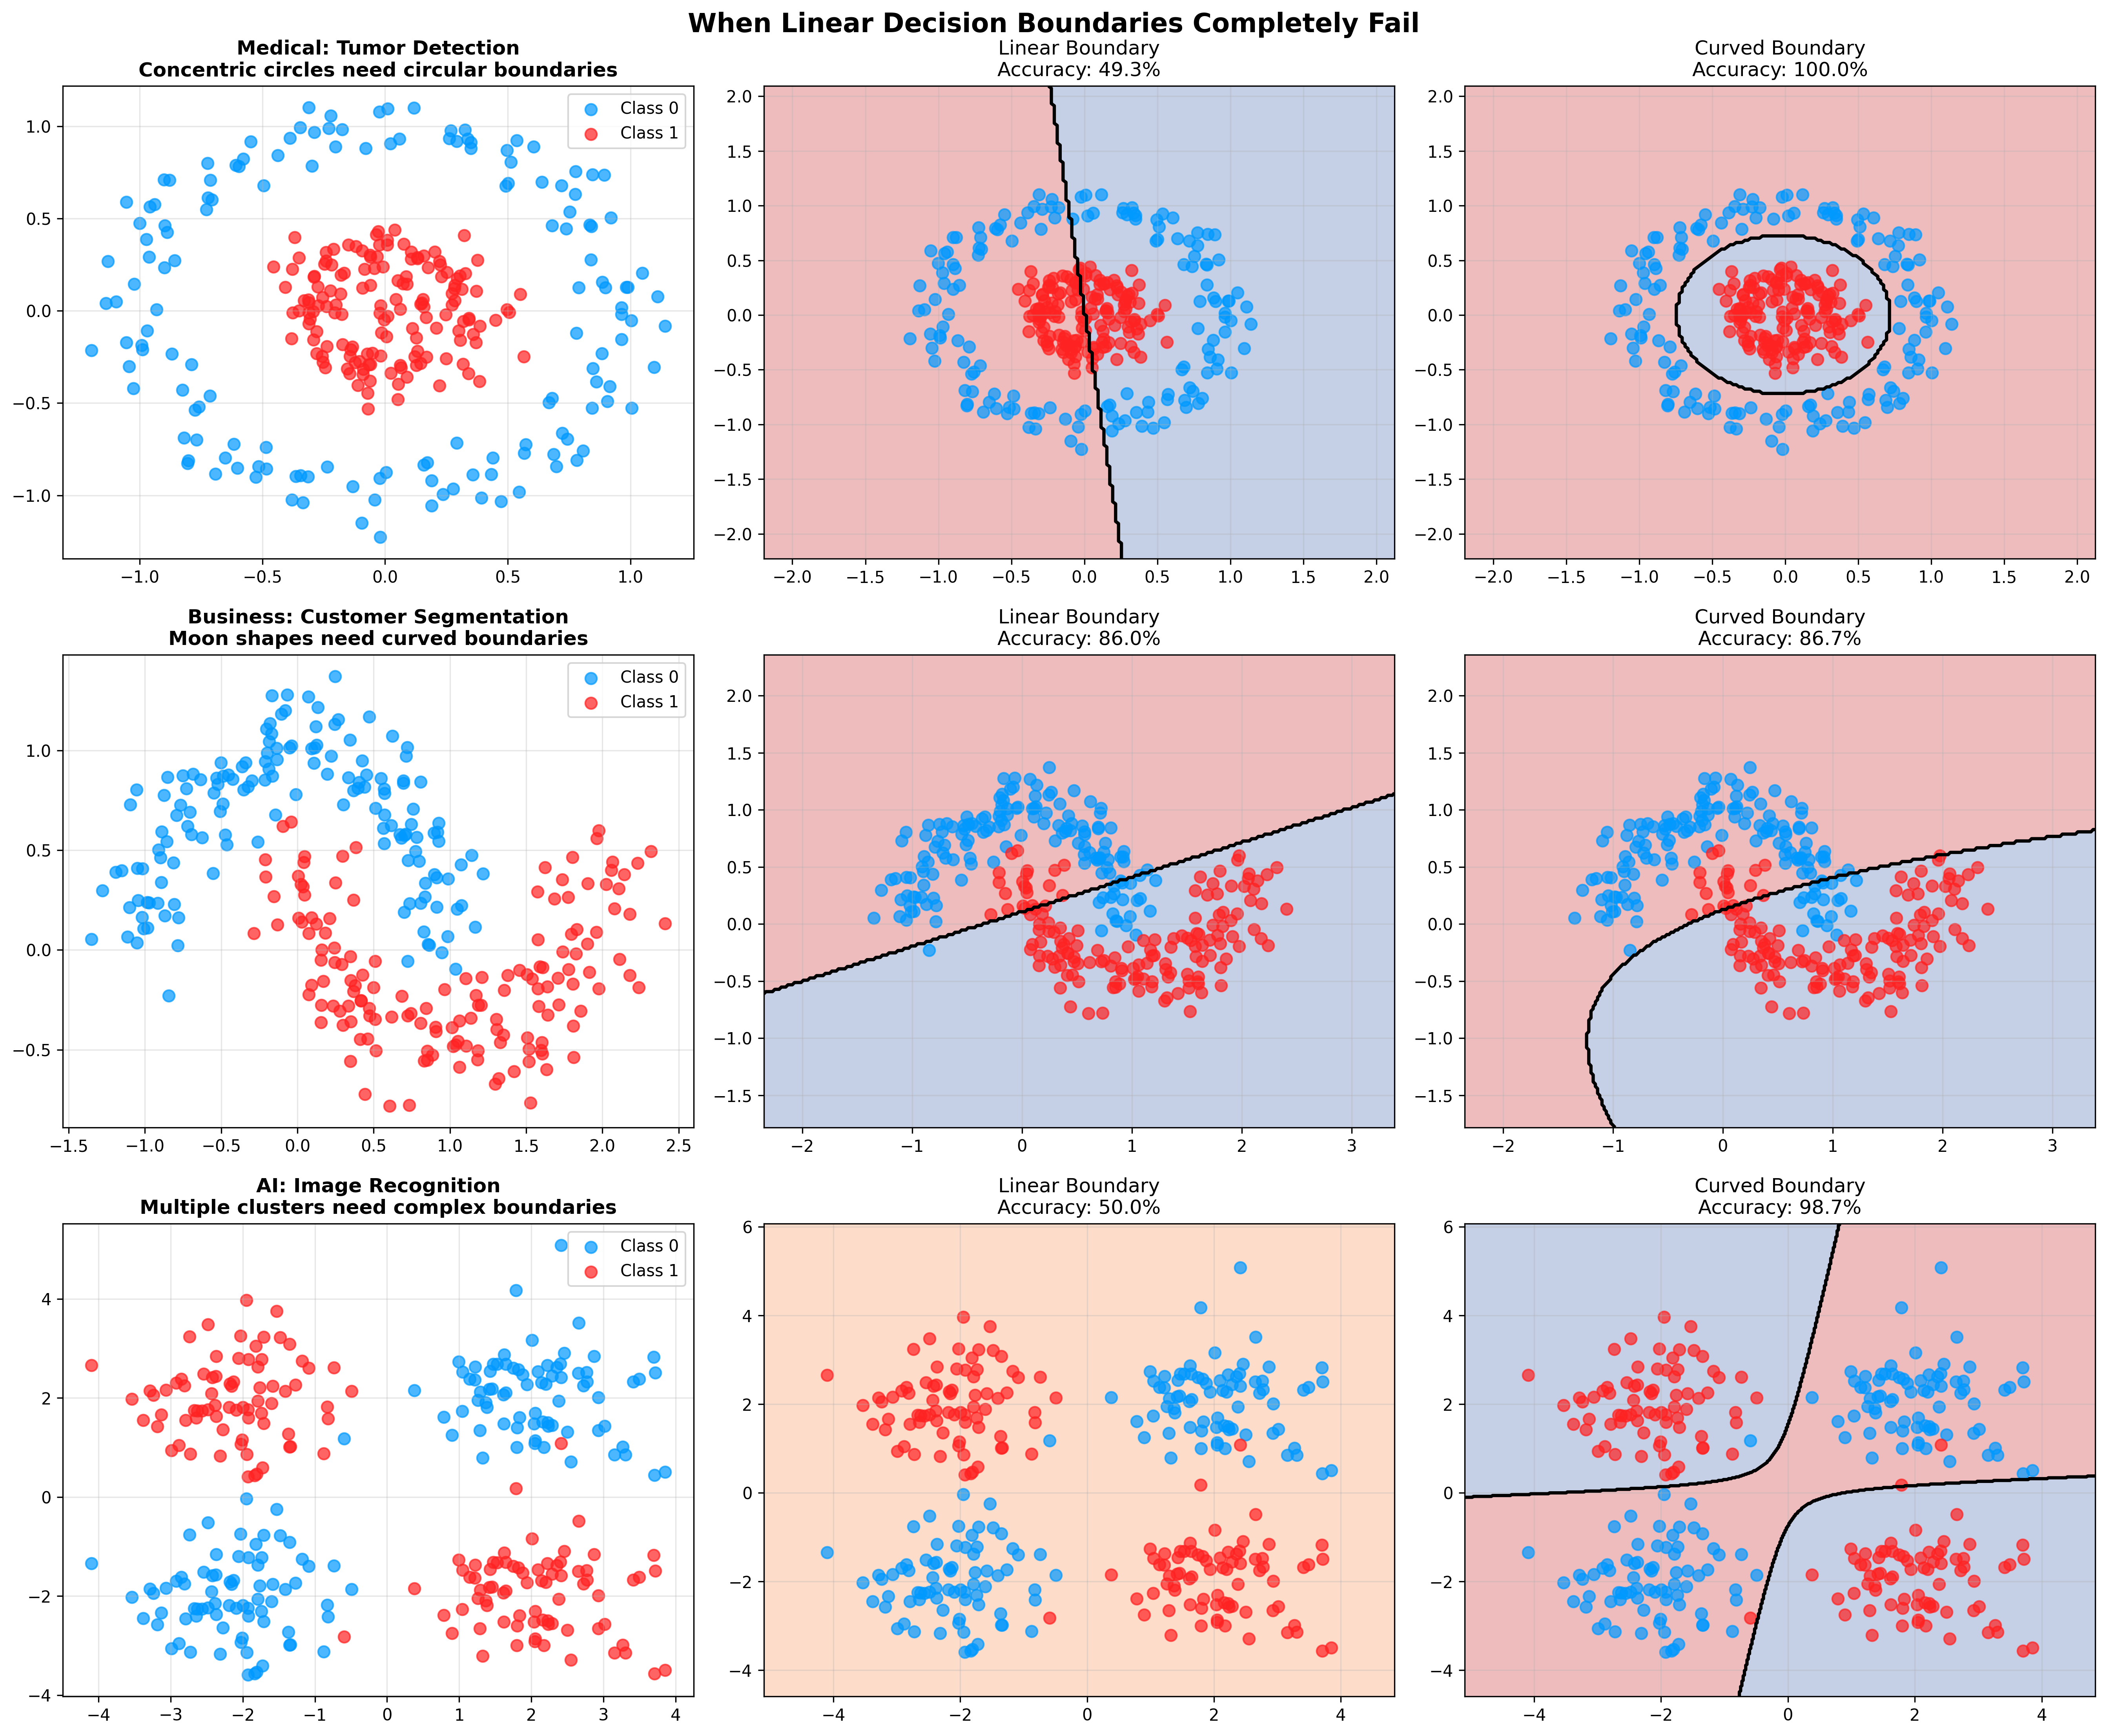

The Python source for this figure:
"""
Real-world examples of when decision boundaries are non-linear.
"""
import numpy as np
import matplotlib.pyplot as plt
from sklearn.datasets import make_circles, make_moons, make_blobs
from sklearn.linear_model import LogisticRegression
from sklearn.preprocessing import PolynomialFeatures
from sklearn.pipeline import Pipeline

def real_world_examples():
    """Show examples where linear boundaries completely fail."""
    
    # Example 1: Concentric circles (like medical imaging)
    print("REAL-WORLD EXAMPLE 1: Medical Imaging / Radar Detection")
    print("Scenario: Detecting tumors (inner circle) vs healthy tissue (outer ring)")
    
    X_circles, y_circles = make_circles(n_samples=300, noise=0.1, factor=0.3, random_state=42)
    
    # Example 2: Moons (like customer segmentation)  
    print("\nREAL-WORLD EXAMPLE 2: Customer Behavior Segmentation")
    print("Scenario: Premium customers vs regular customers based on spending patterns")
    
    X_moons, y_moons = make_moons(n_samples=300, noise=0.15, random_state=42)
    
    # Example 3: Multiple clusters (like image recognition)
    print("\nREAL-WORLD EXAMPLE 3: Image Recognition")
    print("Scenario: Distinguishing cats vs dogs based on features")
    
    # Create clusters where each class appears in multiple regions
    centers_class0 = [[-2, -2], [2, 2]]
    centers_class1 = [[-2, 2], [2, -2]]
    
    X_class0, _ = make_blobs(n_samples=150, centers=centers_class0, cluster_std=0.8, random_state=42)
    X_class1, _ = make_blobs(n_samples=150, centers=centers_class1, cluster_std=0.8, random_state=42)
    
    X_multi = np.vstack([X_class0, X_class1])
    y_multi = np.hstack([np.zeros(150), np.ones(150)])
    
    # Test linear vs polynomial on all examples
    datasets = [
        (X_circles, y_circles, "Medical: Tumor Detection", "Concentric circles need circular boundaries"),
        (X_moons, y_moons, "Business: Customer Segmentation", "Moon shapes need curved boundaries"),
        (X_multi, y_multi, "AI: Image Recognition", "Multiple clusters need complex boundaries")
    ]
    
    fig, axes = plt.subplots(3, 3, figsize=(18, 15))
    fig.suptitle('When Linear Decision Boundaries Completely Fail', fontsize=16, fontweight='bold')
    
    for i, (X, y, title, explanation) in enumerate(datasets):
        # Fit models
        linear_model = LogisticRegression(random_state=42)
        poly_model = Pipeline([
            ('poly', PolynomialFeatures(degree=2, include_bias=False)),
            ('logistic', LogisticRegression(random_state=42, max_iter=1000))
        ])
        
        linear_model.fit(X, y)
        poly_model.fit(X, y)
        
        linear_acc = linear_model.score(X, y)
        poly_acc = poly_model.score(X, y)
        
        # Create decision boundary plots
        h = 0.02
        x_min, x_max = X[:, 0].min() - 1, X[:, 0].max() + 1
        y_min, y_max = X[:, 1].min() - 1, X[:, 1].max() + 1
        xx, yy = np.meshgrid(np.arange(x_min, x_max, h), np.arange(y_min, y_max, h))
        mesh_points = np.c_[xx.ravel(), yy.ravel()]
        
        # Data plot
        ax = axes[i, 0]
        colors = ['#0099FF', '#FF2222']
        for class_idx in [0, 1]:
            mask = y == class_idx
            ax.scatter(X[mask, 0], X[mask, 1], c=colors[class_idx], s=50, alpha=0.7, 
                      label=f'Class {class_idx}')
        ax.set_title(f'{title}\n{explanation}', fontsize=12, fontweight='bold')
        ax.legend()
        ax.grid(True, alpha=0.3)
        
        # Linear boundary plot
        ax = axes[i, 1]
        Z_linear = linear_model.predict(mesh_points).reshape(xx.shape)
        ax.contourf(xx, yy, Z_linear, alpha=0.3, cmap=plt.cm.RdYlBu)
        ax.contour(xx, yy, Z_linear, levels=[0.5], colors='black', linestyles='-', linewidths=2)
        
        for class_idx in [0, 1]:
            mask = y == class_idx
            ax.scatter(X[mask, 0], X[mask, 1], c=colors[class_idx], s=50, alpha=0.7)
        ax.set_title(f'Linear Boundary\nAccuracy: {linear_acc:.1%}', fontsize=12)
        ax.grid(True, alpha=0.3)
        
        # Polynomial boundary plot  
        ax = axes[i, 2]
        Z_poly = poly_model.predict(mesh_points).reshape(xx.shape)
        ax.contourf(xx, yy, Z_poly, alpha=0.3, cmap=plt.cm.RdYlBu)
        ax.contour(xx, yy, Z_poly, levels=[0.5], colors='black', linestyles='-', linewidths=2)
        
        for class_idx in [0, 1]:
            mask = y == class_idx
            ax.scatter(X[mask, 0], X[mask, 1], c=colors[class_idx], s=50, alpha=0.7)
        ax.set_title(f'Curved Boundary\nAccuracy: {poly_acc:.1%}', fontsize=12)
        ax.grid(True, alpha=0.3)
        
        # Print comparison
        improvement = poly_acc - linear_acc
        print(f"\n{title}:")
        print(f"  Linear accuracy:  {linear_acc:.1%}")  
        print(f"  Curved accuracy:  {poly_acc:.1%}")
        print(f"  Improvement:      {improvement:.1%} ({improvement*100:.1f} percentage points)")
    
    plt.tight_layout()
    plt.savefig('/home/huynguyen/workspace/machinelearning/real_world_nonlinear_examples.png', dpi=300, bbox_inches='tight')
    plt.show()
    
    print(f"\nKEY INSIGHTS FOR YOUR PROJECT:")
    print("=" * 40)
    print("• Your dataset has n_clusters_per_class=2, creating multiple regions per class")
    print("• This is similar to Example 3 (multiple clusters) - very common in real ML")
    print("• Linear boundaries force a single straight line separation")
    print("• Polynomial features allow elliptical, curved, and complex boundaries")
    print("• Even small improvements (1.5%) can be significant in production systems")
    print("• The visual improvement in decision boundary fit is even more important")


if __name__ == "__main__":
    real_world_examples()
